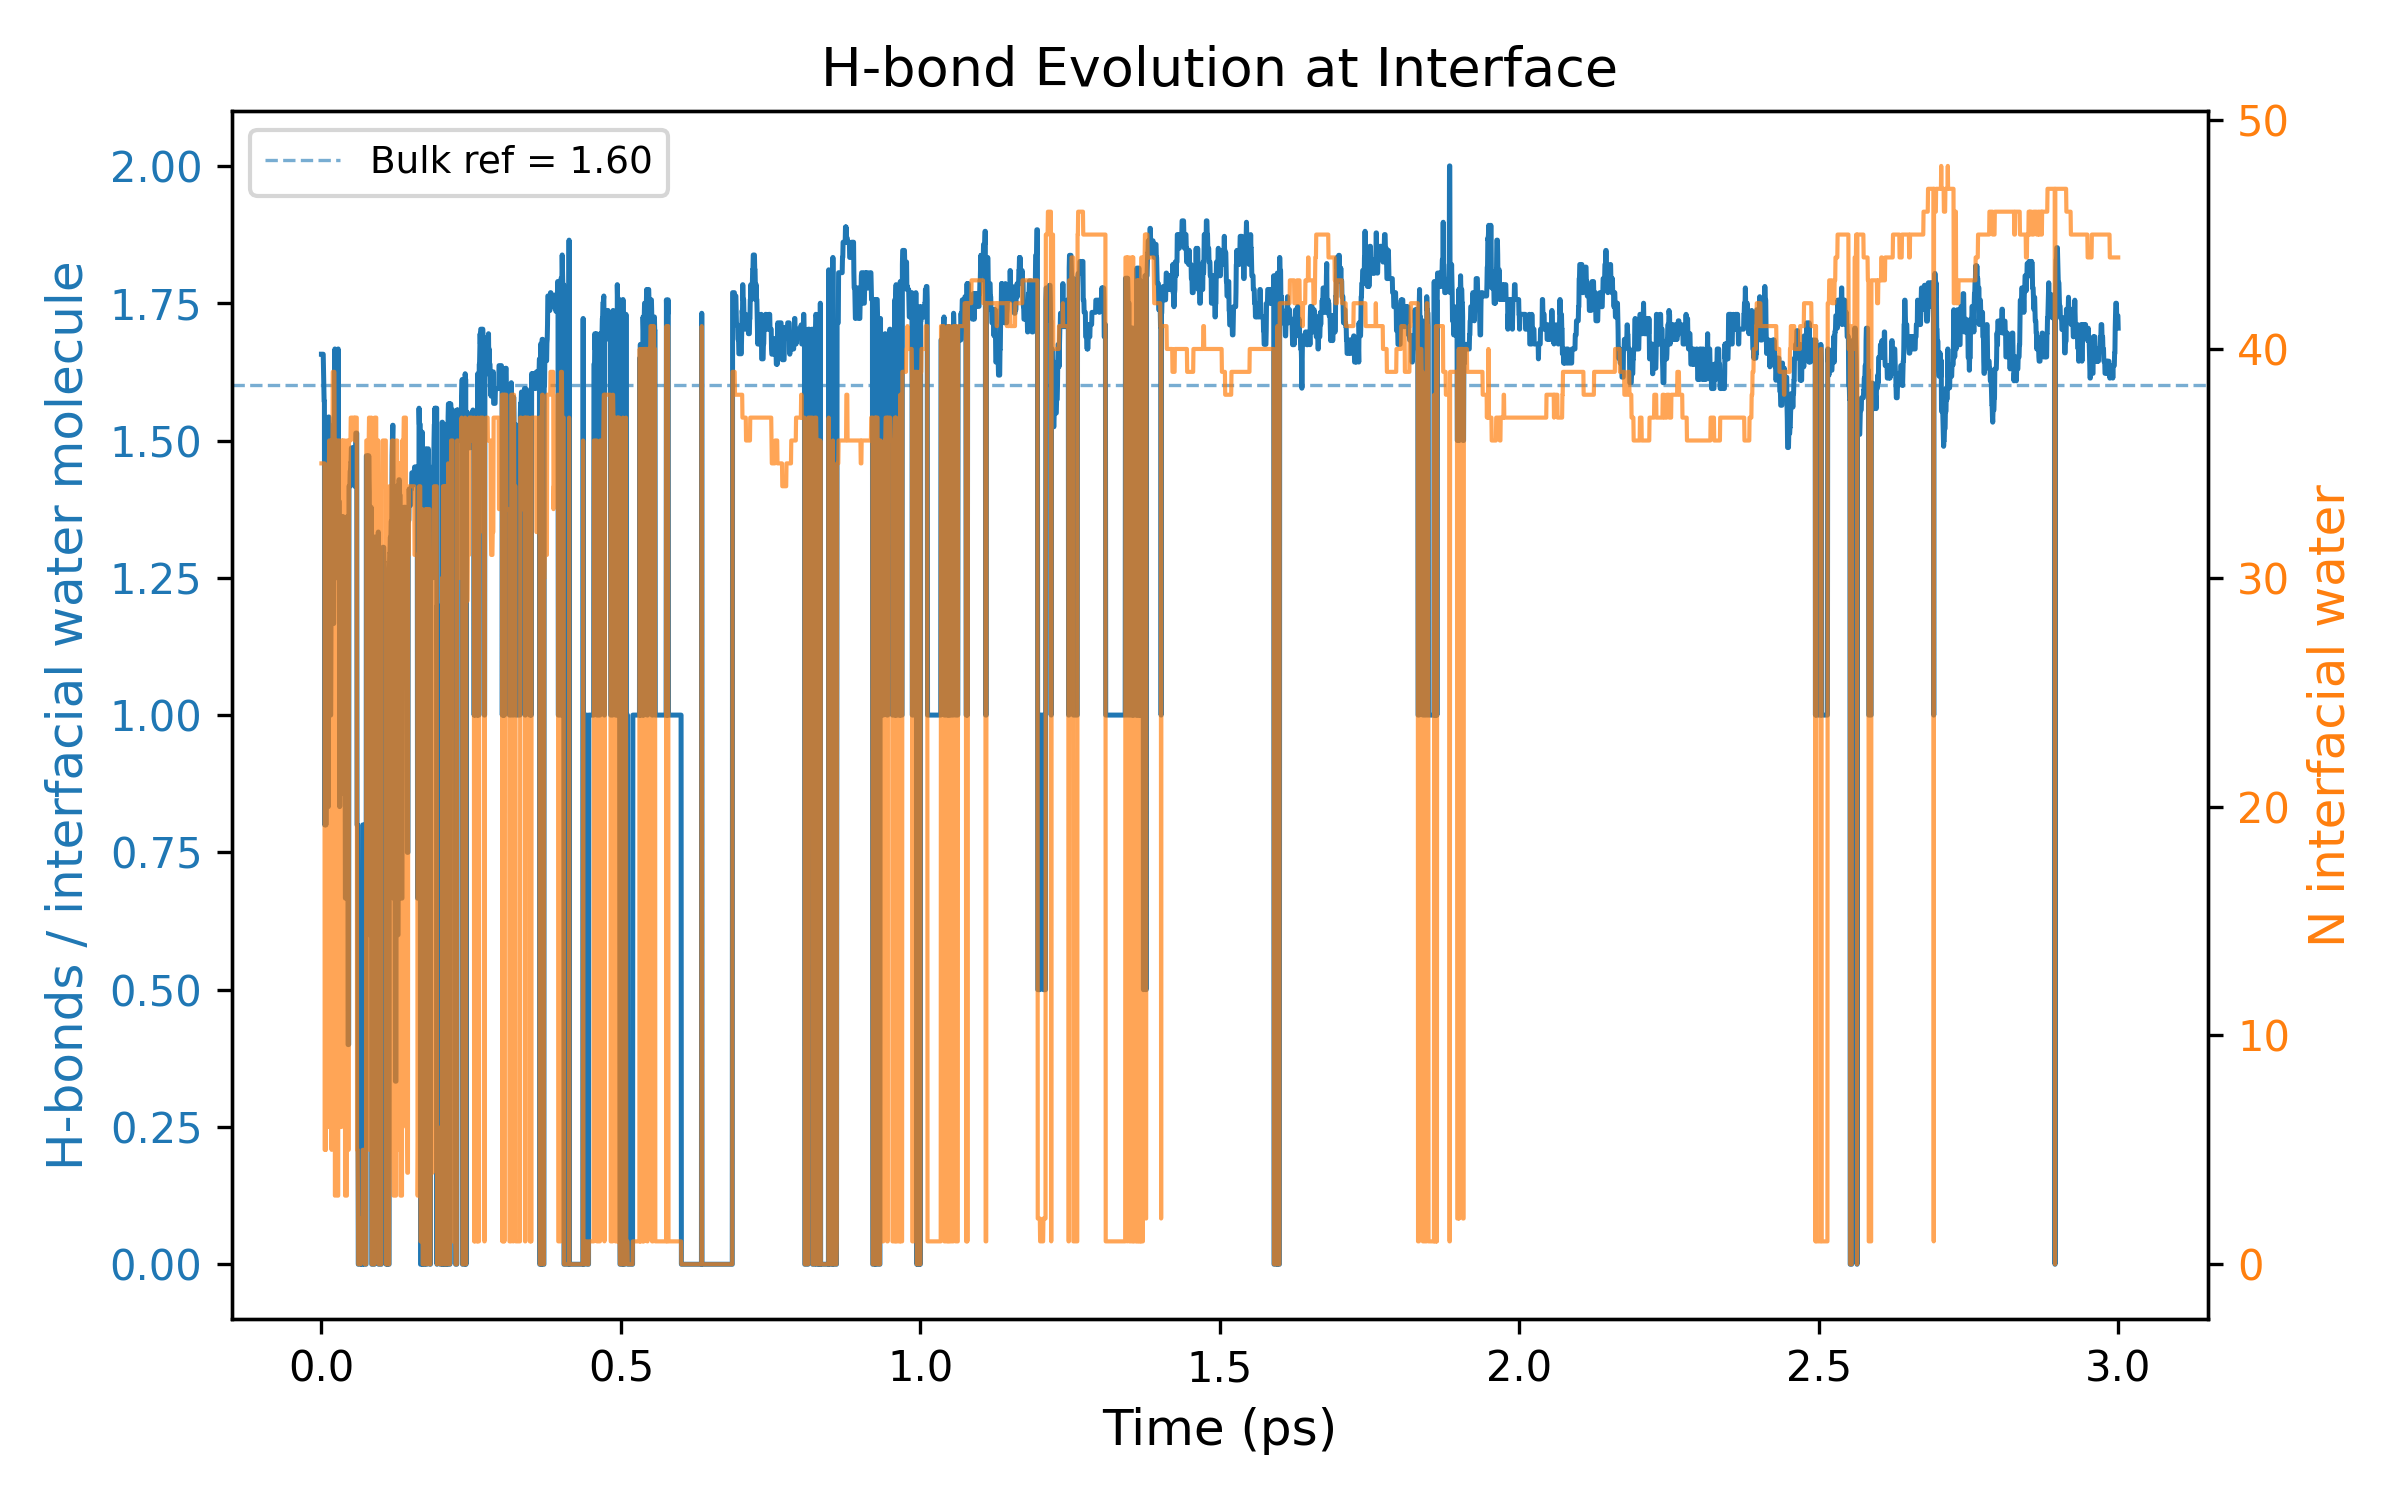

The data file committed next to this chart (first rows):
Time_ps, HBonds_per_interfacial_water, N_interfacial_water
0.0, 1.657, 35
0.0005, 1.657, 35
0.001, 1.657, 35
0.0015, 1.657, 35
0.002, 1.657, 35
0.0025, 1.657, 35
0.003, 1.657, 35
0.0035, 1.629, 35
0.004, 1.6, 35
0.0045, 1.571, 35
0.005, 1.571, 35
0.0055, 0.8, 5
0.006, 0.8, 5
0.0065, 1.5, 34
0.007, 1.5, 34
0.0075, 0.8, 5
0.008, 1.471, 34
0.0085, 1.471, 34
0.009, 1.471, 34
0.0095, 1.5, 34
0.01, 1.5, 34
0.0105, 1.5, 34
0.011, 1.5, 34
0.0115, 0.8333, 6
0.012, 1.543, 35
0.0125, 1.543, 35
0.013, 1.528, 36
0.0135, 1.528, 36
0.014, 1.5, 36
0.0145, 1.0, 6
0.015, 1.0, 6
0.0155, 1.0, 6
0.016, 1.167, 6
0.0165, 1.167, 6
0.017, 1.2, 5
0.0175, 1.444, 36
0.018, 1.444, 36
0.0185, 1.417, 36
0.019, 1.385, 39
0.0195, 1.359, 39
0.02, 1.167, 6
0.0205, 1.167, 6
0.021, 1.359, 39
0.0215, 1.359, 39
0.022, 1.389, 36
0.0225, 1.667, 3
0.023, 1.333, 3
0.0235, 1.389, 36
0.024, 1.333, 36
0.0245, 1.333, 36
0.025, 1.361, 36
0.0255, 1.361, 36
0.026, 1.25, 4
0.0265, 1.333, 3
0.027, 1.333, 3
0.0275, 1.333, 3
0.028, 1.667, 3
0.0285, 1.389, 36
0.029, 1.389, 36
0.0295, 1.389, 36
... 5,941 more rows
